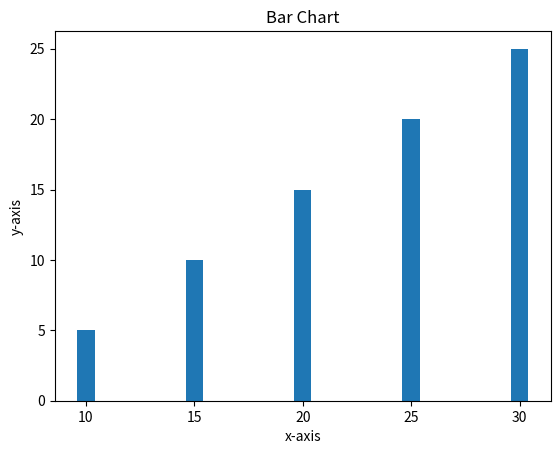

This chart was generated by the following Python code:
import matplotlib.pyplot as plt

x = [10,15,20,25,30]
y = [5,10,15,20,25]

plt.xlabel("x-axis")
plt.ylabel("y-axis")
plt.title("Bar Chart")
plt.bar(x,y)
plt.show()
